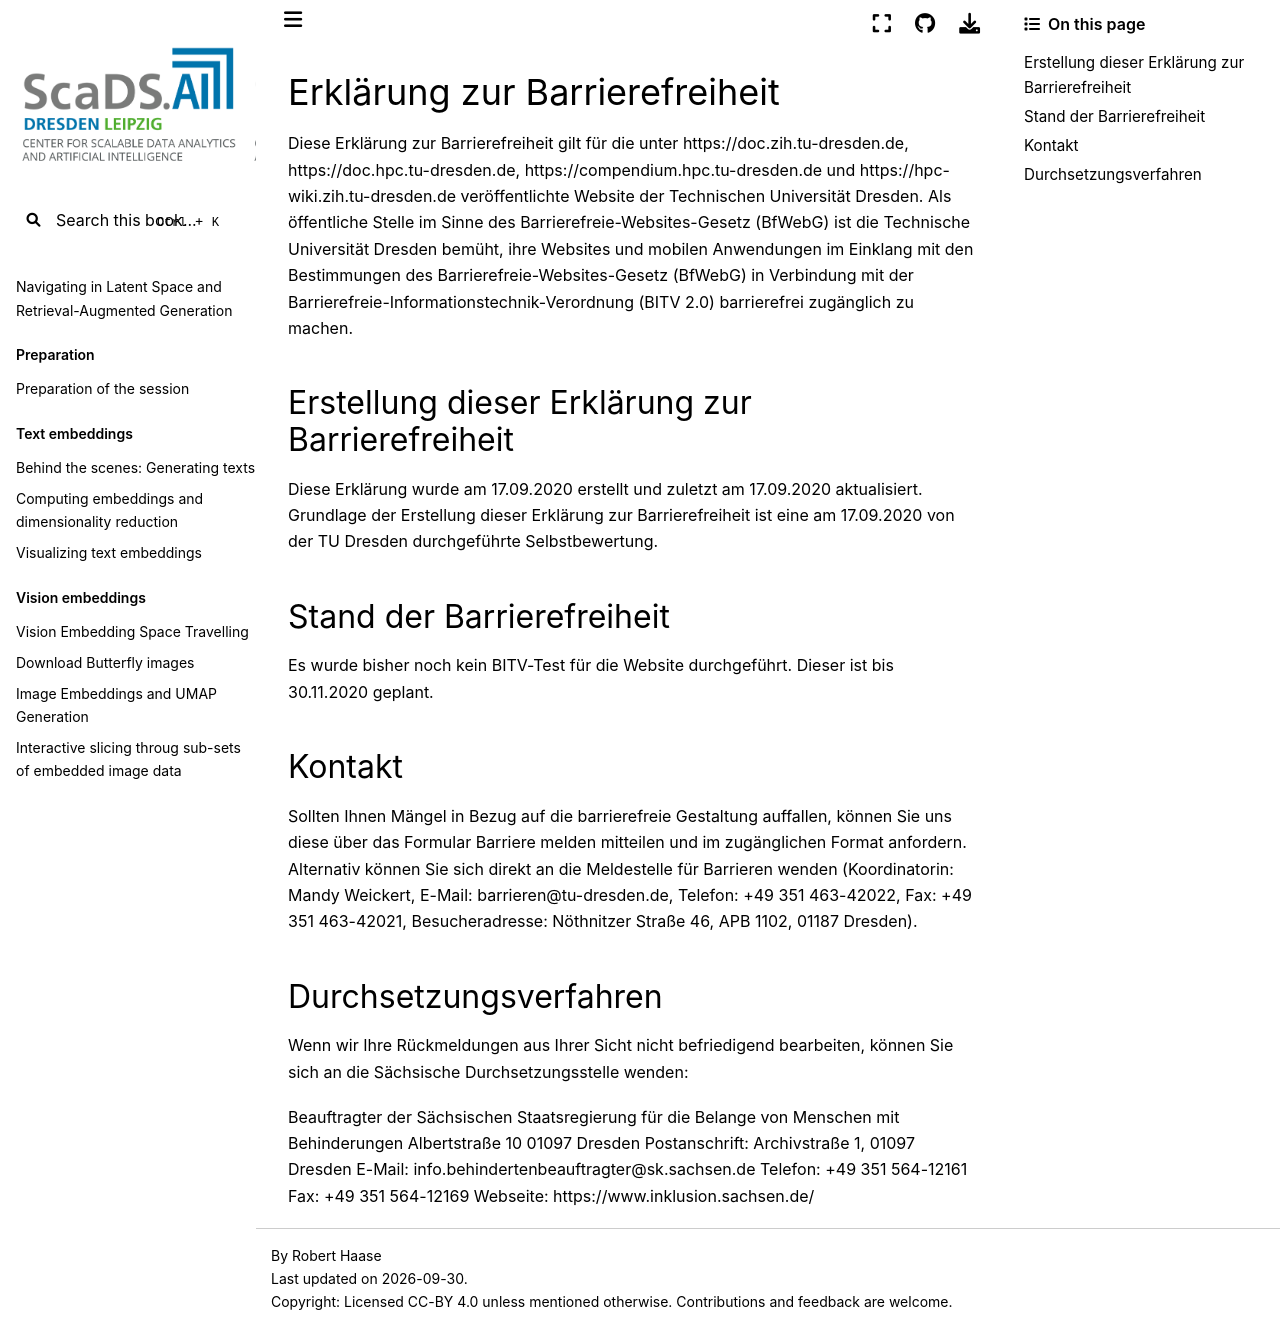

repository: ScaDS/rag-2026 · page: 04_rag_advanced/hpc-compendium/doc.zih.tu-dresden.de/docs/accessibility.html · generator: jekyll

# Erklärung zur Barrierefreiheit

Diese Erklärung zur Barrierefreiheit gilt für die unter
[https://doc.zih.tu-dresden.de](https://doc.zih.tu-dresden.de),
[https://doc.hpc.tu-dresden.de](https://doc.hpc.tu-dresden.de),
[https://compendium.hpc.tu-dresden.de](https://compendium.hpc.tu-dresden.de) und
[https://hpc-wiki.zih.tu-dresden.de](https://hpc-wiki.zih.tu-dresden.de) veröffentlichte Website
der Technischen Universität Dresden.
Als öffentliche Stelle im Sinne des Barrierefreie-Websites-Gesetz (BfWebG) ist die Technische
Universität Dresden bemüht, ihre Websites und mobilen Anwendungen im Einklang mit den Bestimmungen
des Barrierefreie-Websites-Gesetz (BfWebG) in Verbindung mit der
Barrierefreie-Informationstechnik-Verordnung (BITV 2.0) barrierefrei zugänglich zu machen.

## Erstellung dieser Erklärung zur Barrierefreiheit

Diese Erklärung wurde am 17.09.2020 erstellt und zuletzt am 17.09.2020 aktualisiert. Grundlage der
Erstellung dieser Erklärung zur Barrierefreiheit ist eine am 17.09.2020 von der TU Dresden
durchgeführte Selbstbewertung.

## Stand der Barrierefreiheit

Es wurde bisher noch kein BITV-Test für die Website durchgeführt. Dieser ist bis 30.11.2020 geplant.

## Kontakt

Sollten Ihnen Mängel in Bezug auf die barrierefreie Gestaltung auffallen, können Sie uns diese über
das Formular [Barriere melden](https://tu-dresden.de/barrierefreiheit/barriere-melden) mitteilen und
im zugänglichen Format anfordern. Alternativ können Sie sich direkt an die Meldestelle für Barrieren
wenden (Koordinatorin: Mandy Weickert, E-Mail: <barrieren@tu-dresden.de>, Telefon: +49 351
463-42022, Fax: +49 351 463-42021, Besucheradresse: Nöthnitzer Straße 46, APB 1102, 01187 Dresden).

## Durchsetzungsverfahren

Wenn wir Ihre Rückmeldungen aus Ihrer Sicht nicht befriedigend bearbeiten, können Sie sich an die
Sächsische Durchsetzungsstelle wenden:

Beauftragter der Sächsischen Staatsregierung für die Belange von Menschen mit Behinderungen
Albertstraße 10
01097 Dresden
Postanschrift: Archivstraße 1, 01097 Dresden
E-Mail: <info.behindertenbeauftragter@sk.sachsen.de>
Telefon: +49 351 564-12161
Fax: +49 351 564-12169
Webseite: [https://www.inklusion.sachsen.de/](https://www.inklusion.sachsen.de/)
